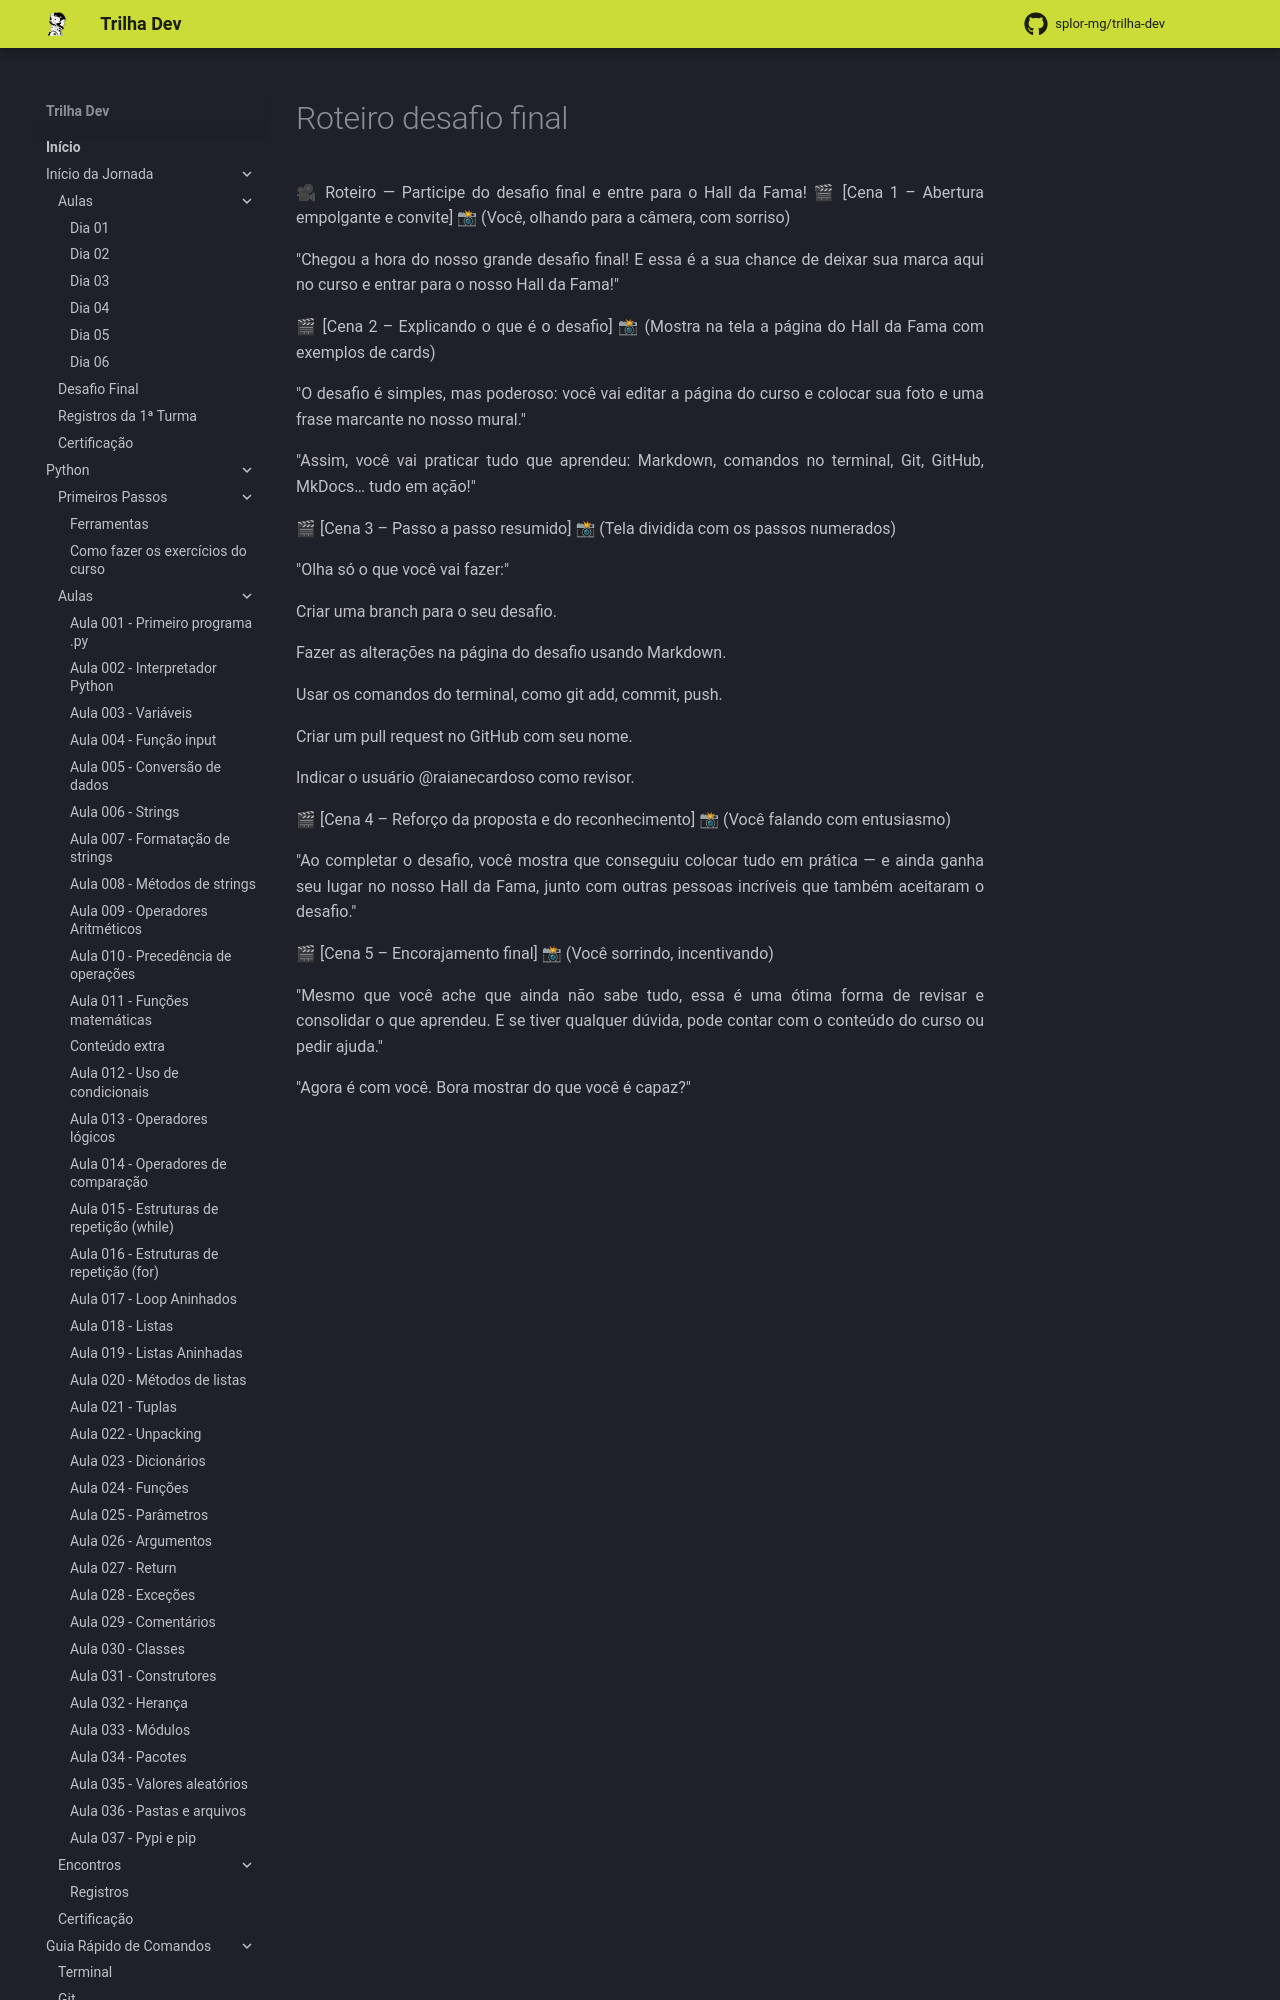

repository: splor-mg/trilha-dev · page: main/inicio_da_jornada/aulas/roteiros/roteiro_desafio_final/index.html · generator: mkdocs

🎥 Roteiro — Participe do desafio final e entre para o Hall da Fama!
🎬 [Cena 1 – Abertura empolgante e convite]
📸 (Você, olhando para a câmera, com sorriso)

"Chegou a hora do nosso grande desafio final! E essa é a sua chance de deixar sua marca aqui no curso e entrar para o nosso Hall da Fama!"

🎬 [Cena 2 – Explicando o que é o desafio]
📸 (Mostra na tela a página do Hall da Fama com exemplos de cards)

"O desafio é simples, mas poderoso: você vai editar a página do curso e colocar sua foto e uma frase marcante no nosso mural."

"Assim, você vai praticar tudo que aprendeu: Markdown, comandos no terminal, Git, GitHub, MkDocs… tudo em ação!"

🎬 [Cena 3 – Passo a passo resumido]
📸 (Tela dividida com os passos numerados)

"Olha só o que você vai fazer:"

Criar uma branch para o seu desafio.

Fazer as alterações na página do desafio usando Markdown.

Usar os comandos do terminal, como git add, commit, push.

Criar um pull request no GitHub com seu nome.

Indicar o usuário @raianecardoso como revisor.

🎬 [Cena 4 – Reforço da proposta e do reconhecimento]
📸 (Você falando com entusiasmo)

"Ao completar o desafio, você mostra que conseguiu colocar tudo em prática — e ainda ganha seu lugar no nosso Hall da Fama, junto com outras pessoas incríveis que também aceitaram o desafio."

🎬 [Cena 5 – Encorajamento final]
📸 (Você sorrindo, incentivando)
